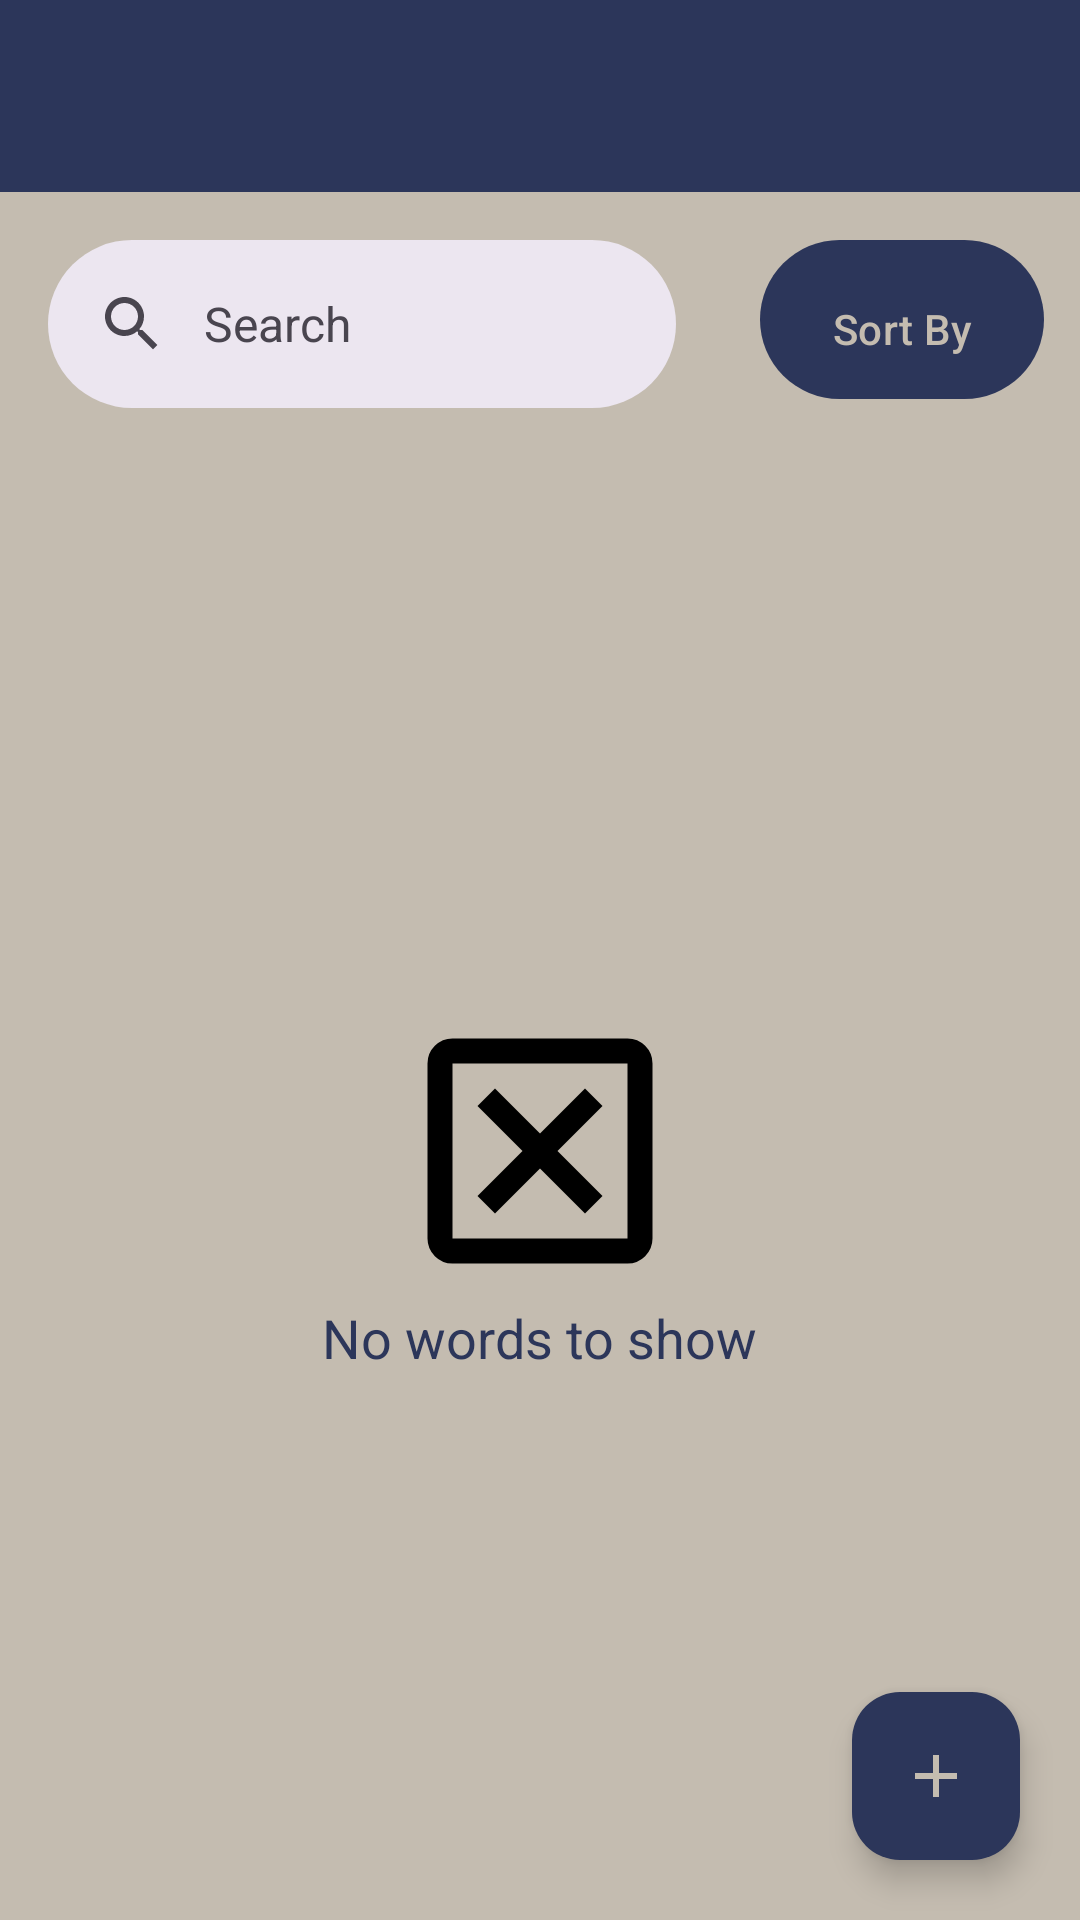

Produce the Android XML layout that renders to this screen, including the resource entries it uses.
<!-- AndroidManifest.xml: application theme Theme.Wordapp -->
<!-- res/layout/fragment_base_home.xml -->
<?xml version="1.0" encoding="utf-8"?>
<androidx.coordinatorlayout.widget.CoordinatorLayout xmlns:android="http://schemas.android.com/apk/res/android"
    xmlns:tools="http://schemas.android.com/tools"
    xmlns:app="http://schemas.android.com/apk/res-auto"
    android:layout_width="match_parent"
    android:layout_height="match_parent"
    tools:context=".ui.home.BaseHomeFragment">

    <LinearLayout
        android:layout_width="match_parent"
        android:layout_height="match_parent"
        android:orientation="vertical">

        
        <com.google.android.material.appbar.MaterialToolbar
            android:id="@+id/toolbar"
            android:layout_width="match_parent"
            android:layout_height="?attr/actionBarSize"
            android:background="?attr/colorPrimary"
            app:titleCentered="true"
            app:titleTextColor="?attr/colorOnPrimary"
            app:titleTextAppearance="?attr/textAppearanceTitleLarge" />

        
        <LinearLayout
            android:layout_width="match_parent"
            android:layout_height="wrap_content"
            android:orientation="horizontal">

            <com.google.android.material.search.SearchBar
                android:id="@+id/search"
                android:layout_width="@dimen/zero"
                android:layout_height="wrap_content"
                android:layout_weight="1"
                android:hint="@string/search_hint" />

            <com.google.android.material.button.MaterialButton
                android:id="@+id/fabSort"
                android:layout_width="wrap_content"
                android:layout_height="wrap_content"
                android:paddingTop="@dimen/xxl"
                android:paddingBottom="@dimen/l"
                android:layout_margin="@dimen/m"
                android:text="@string/sort_by"
                app:icon="@drawable/ic_sort" />

        </LinearLayout>

        
        <FrameLayout
            android:layout_width="match_parent"
            android:layout_height="@dimen/zero"
            android:layout_weight="1">

            <androidx.recyclerview.widget.RecyclerView
                android:id="@+id/rvWords"
                android:layout_width="match_parent"
                android:layout_height="match_parent"
                android:paddingBottom="@dimen/xxxxl"
                android:clipToPadding="false"
                android:layout_margin="@dimen/xs" />

            
            <LinearLayout
                android:id="@+id/llEmpty"
                android:layout_width="match_parent"
                android:layout_height="match_parent"
                android:gravity="center"
                android:orientation="vertical">

                <ImageView
                    android:layout_width="@dimen/not_found"
                    android:layout_height="@dimen/not_found"
                    android:src="@drawable/ic_doc" />

                <TextView
                    android:layout_width="wrap_content"
                    android:layout_height="wrap_content"
                    android:layout_gravity="center"
                    android:text="@string/no_words_to_show"
                    android:textSize="@dimen/tx_xl"
                    android:textColor="?attr/colorOnSurface" />
            </LinearLayout>

            <com.google.android.material.floatingactionbutton.FloatingActionButton
                android:id="@+id/fabAdd"
                android:layout_width="wrap_content"
                android:layout_height="wrap_content"
                android:layout_gravity="end|bottom"
                android:layout_margin="@dimen/xxl"
                app:tint="?attr/colorOnPrimary"
                app:backgroundTint="?attr/colorPrimary"
                android:src="@drawable/ic_add" />

        </FrameLayout>

    </LinearLayout>

    
    <com.google.android.material.search.SearchView
        android:id="@+id/search_view"
        android:layout_width="match_parent"
        android:layout_height="match_parent"
        app:layout_anchor="@id/search" >

        <androidx.recyclerview.widget.RecyclerView
            android:id="@+id/rvWordsSearch"
            android:layout_width="match_parent"
            android:layout_height="match_parent"
            android:paddingBottom="@dimen/xxxxl"
            android:clipToPadding="false"
            android:layout_margin="@dimen/xs" />
    </com.google.android.material.search.SearchView>

</androidx.coordinatorlayout.widget.CoordinatorLayout>
<!-- resources referenced by this layout -->
<resources>
  <dimen name="l">14dp</dimen>
  <dimen name="m">12dp</dimen>
  <dimen name="not_found">100dp</dimen>
  <dimen name="tx_xl">18sp</dimen>
  <dimen name="xs">8dp</dimen>
  <dimen name="xxl">20dp</dimen>
  <dimen name="xxxxl">32dp</dimen>
  <dimen name="zero">0dp</dimen>
  <!-- drawable ic_add (drawable) -->
  <vector xmlns:android="http://schemas.android.com/apk/res/android" 
      android:height="@dimen/xxxl" 
      android:tint="#000000" 
      android:viewportHeight="24" 
      android:viewportWidth="24" 
      android:width="@dimen/xxxl">
        
      <path android:fillColor="@android:color/white" android:pathData="M19,13h-6v6h-2v-6H5v-2h6V5h2v6h6v2z"/>
      
  </vector>
  <!-- drawable ic_doc (drawable) -->
  <vector xmlns:android="http://schemas.android.com/apk/res/android" android:height="24dp" android:tint="#000000" android:viewportHeight="960" android:viewportWidth="960" android:width="24dp">
        
      <path android:fillColor="@android:color/white" android:pathData="M336,680L480,536L624,680L680,624L536,480L680,336L624,280L480,424L336,280L280,336L424,480L280,624L336,680ZM200,840Q167,840 143.5,816.5Q120,793 120,760L120,200Q120,167 143.5,143.5Q167,120 200,120L760,120Q793,120 816.5,143.5Q840,167 840,200L840,760Q840,793 816.5,816.5Q793,840 760,840L200,840ZM200,760L760,760Q760,760 760,760Q760,760 760,760L760,200Q760,200 760,200Q760,200 760,200L200,200Q200,200 200,200Q200,200 200,200L200,760Q200,760 200,760Q200,760 200,760ZM200,200L200,200Q200,200 200,200Q200,200 200,200L200,760Q200,760 200,760Q200,760 200,760L200,760Q200,760 200,760Q200,760 200,760L200,200Q200,200 200,200Q200,200 200,200Z"/>
      
  </vector>
  <string name="no_words_to_show">No words to show</string>
  <string name="search_hint">Search</string>
  <string name="sort_by">Sort By</string>
  <style name="Theme.Wordapp" parent="Theme.Material3.DayNight.NoActionBar">
                  
          <item name="colorPrimary">@color/deep_ocean</item>
          <item name="colorOnPrimary">@color/beige</item>
                  
  
          <item name="colorSecondary">@color/beige</item>
          <item name="colorOnSecondary">@color/deep_ocean</item>
                  
  
          <item name="colorTertiary">@color/beige</item>
          <item name="colorOnTertiary">@color/deep_ocean</item>
                  
  
          <item name="android:colorBackground">@color/beige</item>
          <item name="colorSurface">@color/white</item>
          <item name="colorOnSurface">@color/deep_ocean</item>
                  
  
          <item name="colorError">@color/red</item>
          <item name="colorOnError">@color/white</item>
      </style>
  <dimen name="xxxl">24dp</dimen>
  <color name="deep_ocean">#2C365A</color>
  <color name="beige">#C4BCB0</color>
  <color name="white">#FFFFFFFF</color>
  <color name="red">#FF0000</color>
</resources>
